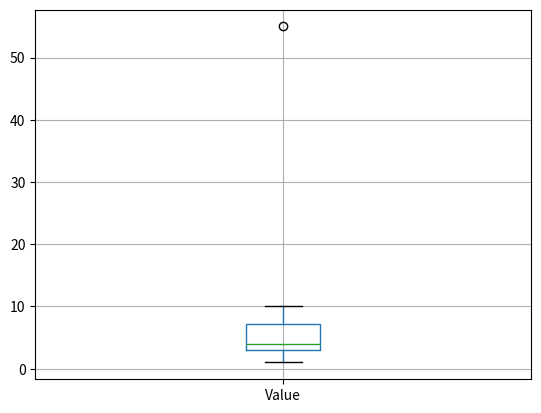
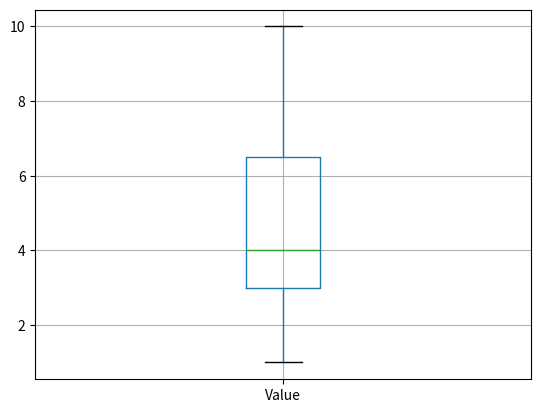

Generate these figures, in order, with matplotlib:
import pandas as pd
import matplotlib.pyplot as plt

data = {'Value': [1, 2, 2, 3, 3, 3, 4, 4, 4, 5, 6, 7, 8, 9, 10, 55]}
df = pd.DataFrame(data)


#df['Value'].hist()
#plt.show()

df.boxplot(column='Value')
plt.show()

Q1 = df['Value'].quantile(0.25)
Q3 = df['Value'].quantile(0.75)

IQR = Q3 - Q1

downside = Q1 - 1.5 * IQR
upside = Q3 + 1.5 * IQR

df_new = df[(df['Value'] >= downside) & (df['Value'] <= upside)]
df_new.boxplot(column='Value')
plt.show()
